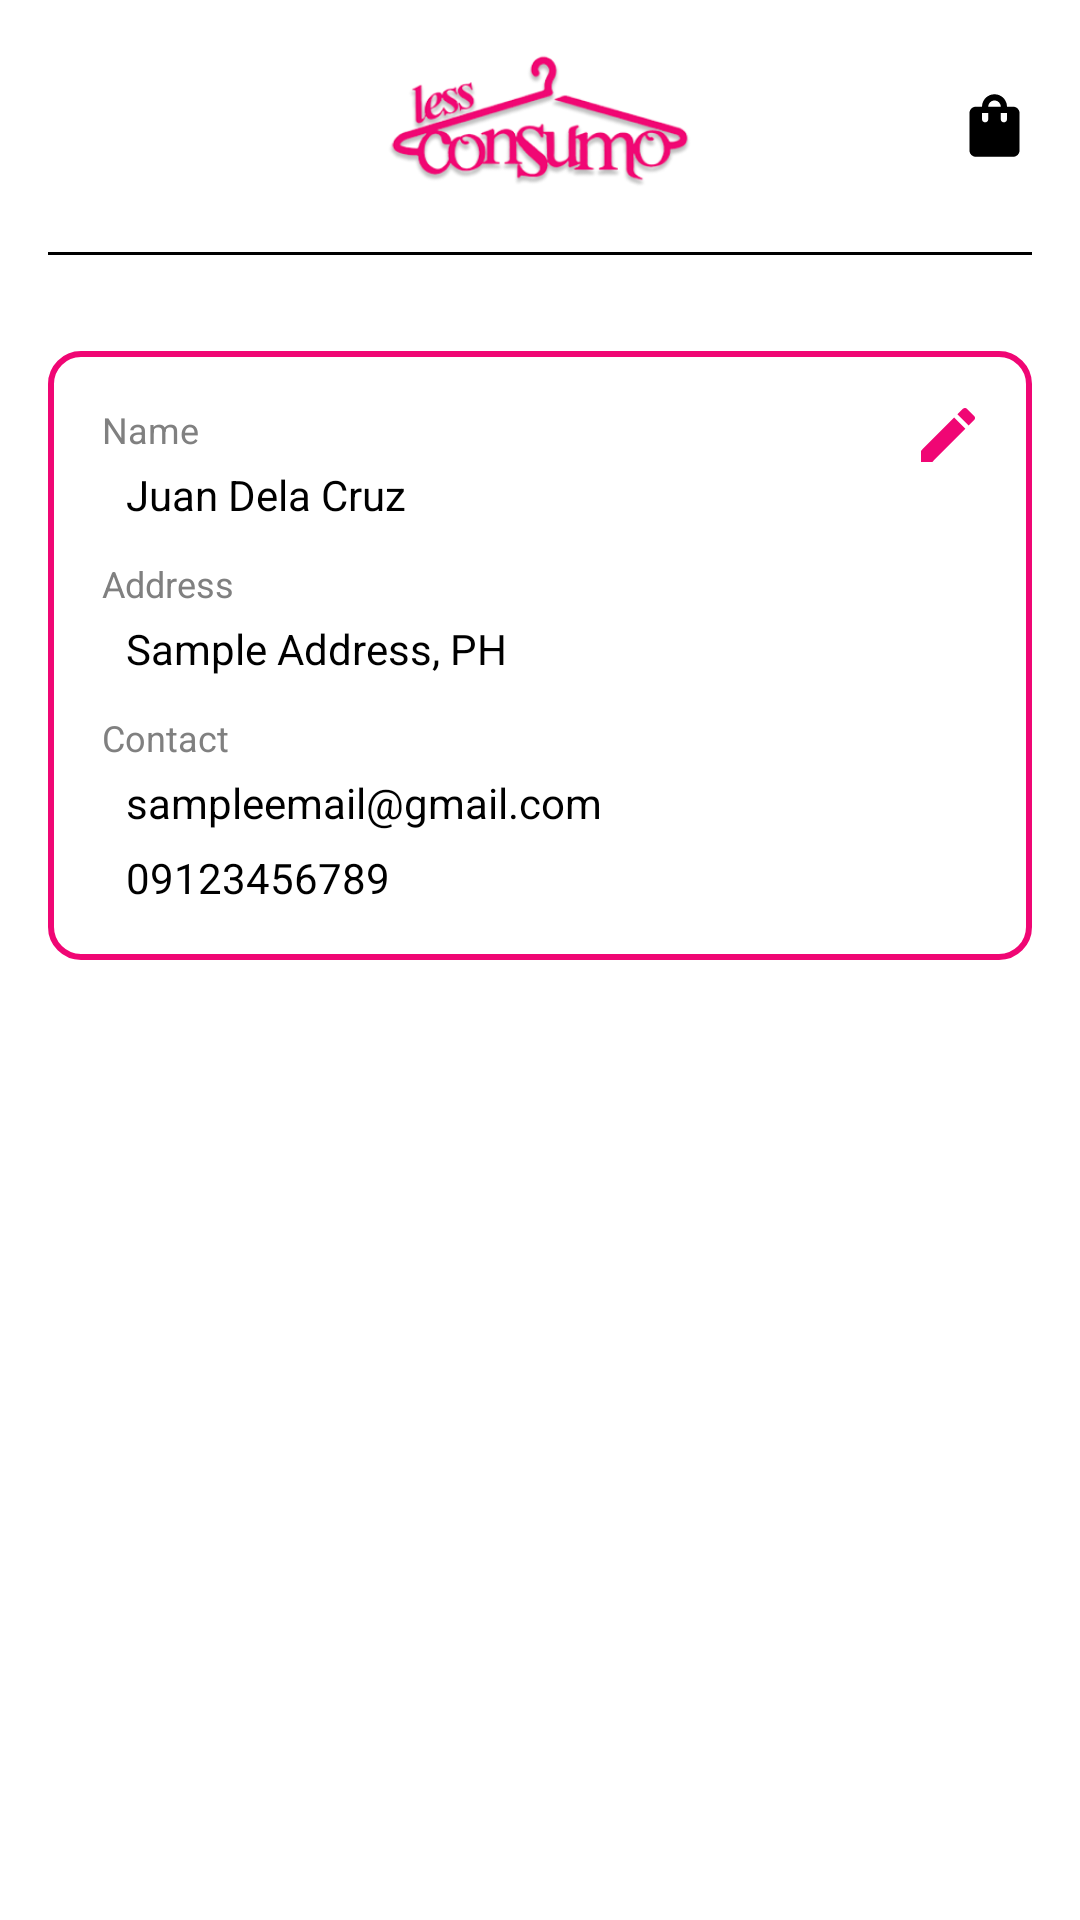

This screen was rendered from an Android layout file. Write that file and the resources it references.
<!-- AndroidManifest.xml: application theme AppTheme -->
<!-- res/layout/activity_profiles.xml -->
<?xml version="1.0" encoding="utf-8"?>
<androidx.constraintlayout.widget.ConstraintLayout xmlns:android="http://schemas.android.com/apk/res/android"
    xmlns:app="http://schemas.android.com/apk/res-auto"
    xmlns:tools="http://schemas.android.com/tools"
    android:layout_width="match_parent"
    android:layout_height="match_parent"
    android:background="@color/colorWhite"
    tools:context=".activity.ProfilesActivity">

    <ImageView
        android:id="@+id/imageView"
        android:layout_width="0dp"
        android:layout_height="1dp"
        android:layout_marginHorizontal="16dp"
        android:background="@color/colorBlack"
        app:layout_constraintEnd_toEndOf="parent"
        app:layout_constraintStart_toStartOf="parent"
        app:layout_constraintTop_toBottomOf="@+id/relativeLayout3" />

    <RelativeLayout
        android:id="@+id/relativeLayout3"
        android:layout_width="0dp"
        android:layout_height="wrap_content"
        app:layout_constraintEnd_toEndOf="parent"
        app:layout_constraintStart_toStartOf="parent"
        app:layout_constraintTop_toTopOf="parent">

        <Button
            android:id="@+id/buttonBackProfile"
            android:layout_width="25dp"
            android:layout_height="25dp"
            android:layout_alignParentLeft="true"
            android:layout_centerVertical="true"
            android:layout_marginLeft="16dp"
            android:background="@drawable/ic_back" />

        <Button
            android:id="@+id/buttonCartProfile"
            android:layout_width="25dp"
            android:layout_height="25dp"
            android:layout_alignParentRight="true"
            android:layout_centerVertical="true"
            android:layout_marginRight="16dp"
            android:background="@drawable/ic_home_cart" />

        <ImageView
            android:layout_width="106dp"
            android:layout_height="52dp"
            android:layout_alignParentTop="true"
            android:layout_centerHorizontal="true"
            android:layout_marginBottom="16dp"
            android:layout_marginRight="16dp"
            android:layout_marginTop="16dp"
            android:src="@drawable/less_consumo_logo" />

    </RelativeLayout>

    <LinearLayout
        android:id="@+id/linearLayout3"
        android:layout_width="0dp"
        android:layout_height="wrap_content"
        android:layout_marginHorizontal="16dp"
        android:layout_marginTop="32dp"
        android:background="@drawable/background_profile"
        android:orientation="vertical"
        android:padding="16dp"
        app:layout_constraintEnd_toEndOf="parent"
        app:layout_constraintStart_toStartOf="parent"
        app:layout_constraintTop_toBottomOf="@+id/imageView">

        <TextView
            android:layout_width="wrap_content"
            android:layout_height="wrap_content"
            android:padding="2dp"
            android:text="Name"
            android:textColor="@color/colorGray"
            android:textSize="12sp" />

        <TextView
            android:layout_width="match_parent"
            android:layout_height="wrap_content"
            android:layout_marginLeft="8dp"
            android:padding="2dp"
            android:text="Juan Dela Cruz"
            android:textColor="@color/colorBlack"
            android:textSize="14sp" />

        <TextView
            android:layout_width="wrap_content"
            android:layout_height="wrap_content"
            android:layout_marginTop="8dp"
            android:padding="2dp"
            android:text="Address"
            android:textColor="@color/colorGray"
            android:textSize="12sp" />

        <TextView
            android:layout_width="match_parent"
            android:layout_height="wrap_content"
            android:layout_marginLeft="8dp"
            android:lineSpacingExtra="1dp"
            android:padding="2dp"
            android:text="Sample Address, PH"
            android:textColor="@color/colorBlack"
            android:textSize="14sp" />

        <TextView
            android:layout_width="wrap_content"
            android:layout_height="wrap_content"
            android:layout_marginTop="8dp"
            android:padding="2dp"
            android:text="Contact"
            android:textColor="@color/colorGray"
            android:textSize="12sp" />

        <TextView
            android:layout_width="wrap_content"
            android:layout_height="wrap_content"
            android:layout_marginLeft="8dp"
            android:padding="2dp"
            android:text="sampleemail@gmail.com"
            android:textColor="@color/colorBlack"
            android:textSize="14sp" />

        <TextView
            android:layout_width="wrap_content"
            android:layout_height="wrap_content"
            android:layout_marginLeft="8dp"
            android:layout_marginTop="2dp"
            android:padding="2dp"
            android:text="09123456789"
            android:textColor="@color/colorBlack"
            android:textSize="14sp" />

    </LinearLayout>

    <Button
        android:id="@+id/buttonEdit"
        android:layout_width="24dp"
        android:layout_height="24dp"
        android:layout_margin="16dp"
        android:background="@drawable/ic_edit"
        app:layout_constraintEnd_toEndOf="@+id/linearLayout3"
        app:layout_constraintTop_toTopOf="@+id/linearLayout3" />

</androidx.constraintlayout.widget.ConstraintLayout>
<!-- resources referenced by this layout -->
<resources>
  <color name="colorBlack">#000000</color>
  <color name="colorGray">#808080</color>
  <color name="colorWhite">#FFFFFF</color>
  <!-- drawable background_profile (drawable-v24) -->
  <shape xmlns:android="http://schemas.android.com/apk/res/android"
      android:shape="rectangle">
  
      <solid
          android:color="@color/colorWhite" />
  
      <stroke
          android:width="2dp"
          android:color="@color/colorMain" />
  
      <corners
          android:topRightRadius="10dp"
          android:topLeftRadius="10dp"
          android:bottomRightRadius="10dp"
          android:bottomLeftRadius="10dp" />
  
  </shape>
  <!-- drawable ic_edit (drawable) -->
  <vector android:height="24dp" android:tint="@color/colorMain"
      android:viewportHeight="24" android:viewportWidth="24"
      android:width="24dp" xmlns:android="http://schemas.android.com/apk/res/android">
      <path android:fillColor="@android:color/white" android:pathData="M3,17.25V21h3.75L17.81,9.94l-3.75,-3.75L3,17.25zM20.71,7.04c0.39,-0.39 0.39,-1.02 0,-1.41l-2.34,-2.34c-0.39,-0.39 -1.02,-0.39 -1.41,0l-1.83,1.83 3.75,3.75 1.83,-1.83z"/>
  </vector>
  <!-- drawable ic_home_cart (drawable) -->
  <vector xmlns:android="http://schemas.android.com/apk/res/android"
      android:width="24dp"
      android:height="24dp"
      android:viewportWidth="24"
      android:viewportHeight="24"
      android:tint="@color/colorBlack">
    <path
        android:fillColor="@android:color/white"
        android:pathData="M18,6h-2c0,-2.21 -1.79,-4 -4,-4S8,3.79 8,6H6C4.9,6 4,6.9 4,8v12c0,1.1 0.9,2 2,2h12c1.1,0 2,-0.9 2,-2V8C20,6.9 19.1,6 18,6zM10,10c0,0.55 -0.45,1 -1,1s-1,-0.45 -1,-1V8h2V10zM12,4c1.1,0 2,0.9 2,2h-4C10,4.9 10.9,4 12,4zM16,10c0,0.55 -0.45,1 -1,1s-1,-0.45 -1,-1V8h2V10z"/>
  </vector>
  <!-- drawable less_consumo_logo: png bitmap (drawable, 49801 bytes) -->
  <style name="AppTheme" parent="Theme.AppCompat.Light.NoActionBar">
          <item name="colorPrimary">@color/colorGray</item>
          
          <item name="colorPrimaryDark">@color/colorGray</item>
          <item name="colorAccent">@color/colorGray</item>
      </style>
  <color name="colorMain">#F00674</color>
</resources>
